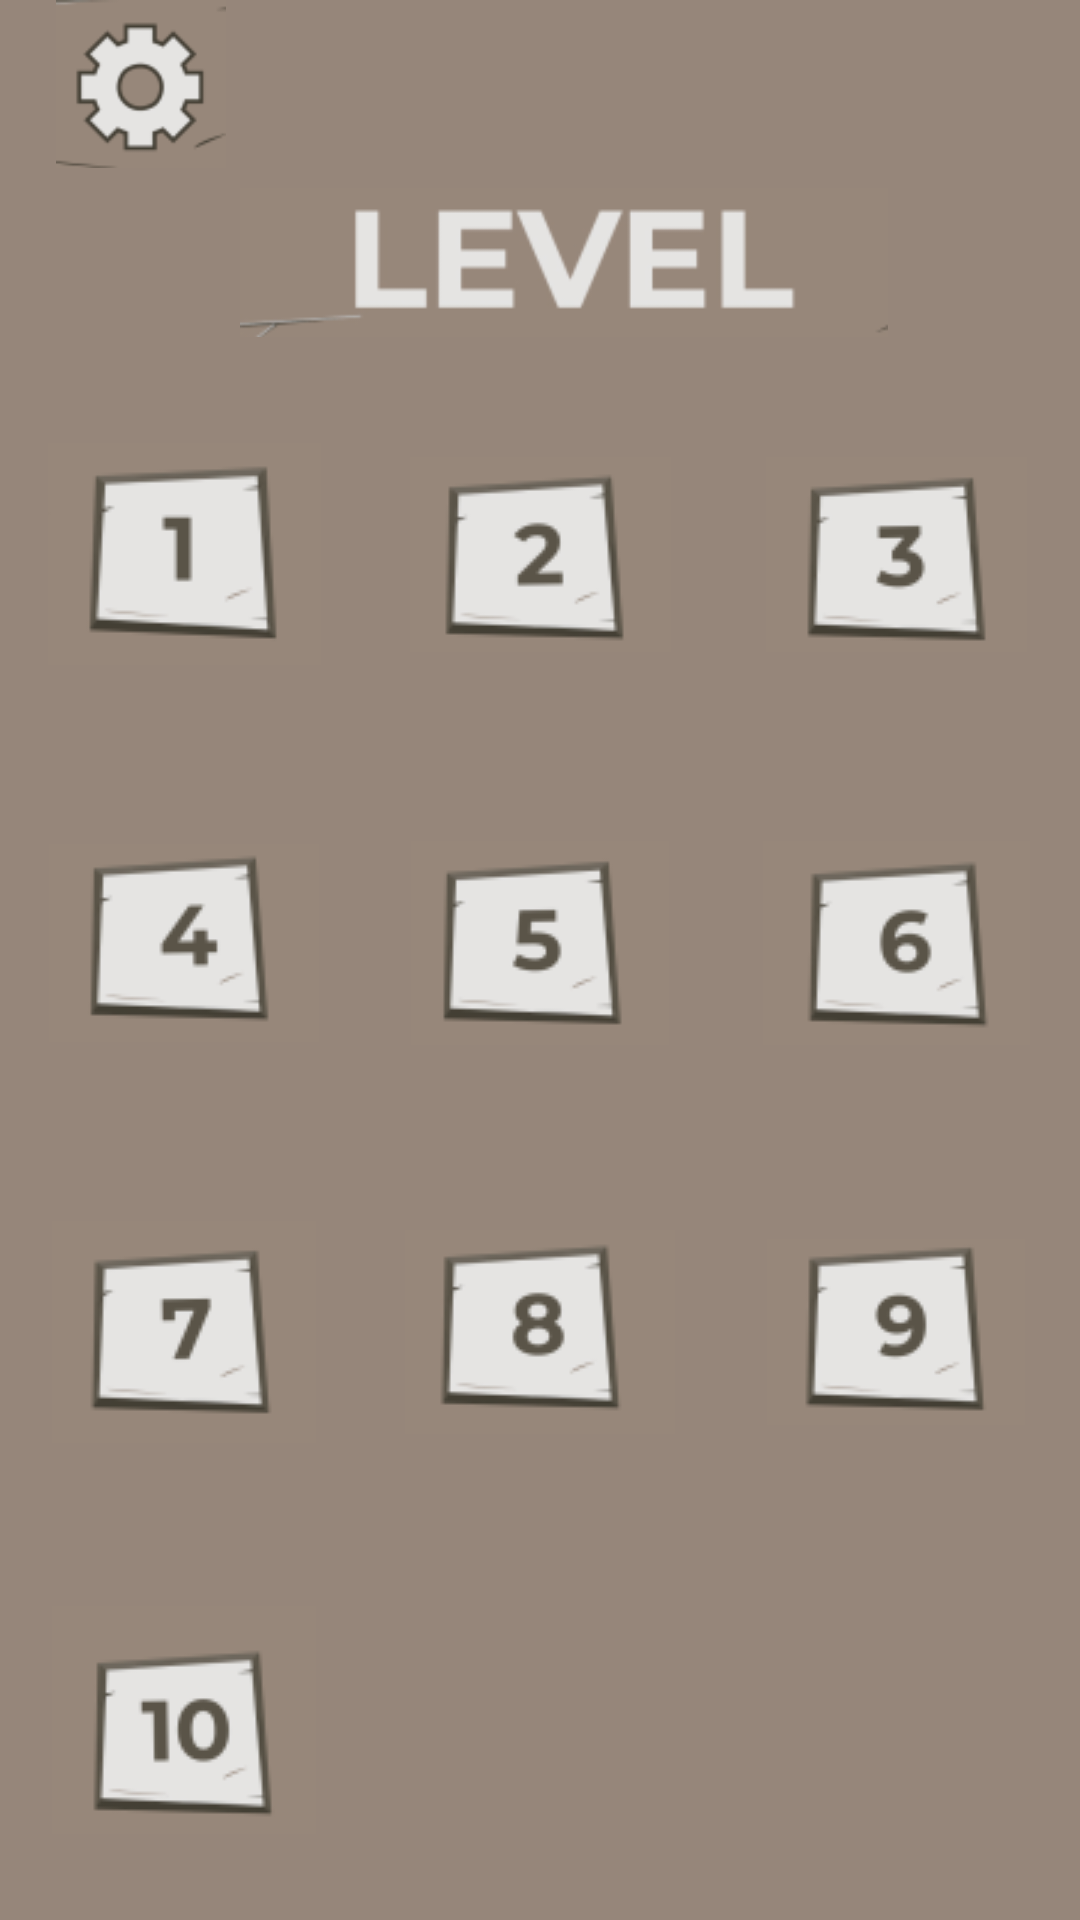

This screen was rendered from an Android layout file. Write that file and the resources it references.
<!-- AndroidManifest.xml: application theme Theme.Efta -->
<!-- res/layout/level_menu.xml -->
<LinearLayout xmlns:android="http://schemas.android.com/apk/res/android"
    android:layout_width="match_parent"
    android:layout_height="match_parent"
    xmlns:app="http://schemas.android.com/apk/res-auto"
    android:orientation="vertical">

    

    

    <GridLayout
        android:layout_width="match_parent"
        android:layout_height="wrap_content"
        android:background="#96867A"
        android:columnCount="5"
        android:rowCount="1">

        <ImageView
            android:id="@+id/returnHome"
            android:layout_width="wrap_content"
            android:layout_height="56dp"
            android:layout_column="1"
            android:layout_marginLeft='10dp'

            app:srcCompat="@drawable/set_lvl" />

        <ImageView
            android:id="@+id/returnHome1"
            android:layout_width="216dp"
            android:layout_height="wrap_content"
            android:layout_column="1"
            android:layout_marginLeft='80dp'
            android:layout_marginTop="01dp"
            app:srcCompat="@drawable/lbl_lvl" />






        
        

    </GridLayout>

    <GridLayout
        android:layout_width="match_parent"
        android:layout_height="match_parent"
        android:background="#96867A"
        android:columnCount="3"
        android:padding="2dp"
        android:rowCount="4">

        <ImageView
            android:id="@+id/level1"
            android:layout_width="0dp"
            android:layout_height="0dp"
            android:layout_rowWeight="1"
            android:layout_columnWeight="1"
            android:onClick="onCardClick"
            android:scaleType="centerInside"
            android:src="@drawable/lvl_1" />

        <ImageView
            android:id="@+id/level2"
            android:layout_width="0dp"
            android:layout_height="0dp"
            android:layout_rowWeight="1"
            android:layout_columnWeight="1"
            android:onClick="onCardClick"
            android:scaleType="centerInside"
            android:src="@drawable/lvl_2" />

        <ImageView
            android:id="@+id/level3"
            android:layout_width="0dp"
            android:layout_height="0dp"
            android:layout_rowWeight="1"
            android:layout_columnWeight="1"
            android:onClick="onCardClick"
            android:scaleType="centerInside"
            android:src="@drawable/lvl_3" />

        <ImageView
            android:id="@+id/level4"
            android:layout_width="0dp"
            android:layout_height="0dp"
            android:layout_rowWeight="1"
            android:layout_columnWeight="1"
            android:onClick="onCardClick"
            android:scaleType="centerInside"
            android:src="@drawable/lvl_4" />

        <ImageView
            android:id="@+id/level5"
            android:layout_width="0dp"
            android:layout_height="0dp"
            android:layout_rowWeight="1"
            android:layout_columnWeight="1"
            android:onClick="onCardClick"
            android:scaleType="centerInside"
            android:src="@drawable/lvl_5" />

        <ImageView
            android:id="@+id/level6"
            android:layout_width="0dp"
            android:layout_height="0dp"
            android:layout_rowWeight="1"
            android:layout_columnWeight="1"
            android:onClick="onCardClick"
            android:scaleType="centerInside"
            android:src="@drawable/lvl_6" />

        <ImageView
            android:id="@+id/level7"
            android:layout_width="0dp"
            android:layout_height="0dp"
            android:layout_rowWeight="1"
            android:layout_columnWeight="1"
            android:onClick="onCardClick"
            android:scaleType="centerInside"
            android:src="@drawable/lvl_7" />

        <ImageView
            android:id="@+id/level8"
            android:layout_width="0dp"
            android:layout_height="0dp"
            android:layout_rowWeight="1"
            android:layout_columnWeight="1"
            android:onClick="onCardClick"
            android:scaleType="centerInside"
            android:src="@drawable/lvl_8" />


        <ImageView
            android:id="@+id/level9"
            android:layout_width="0dp"
            android:layout_height="0dp"
            android:layout_rowWeight="1"
            android:layout_columnWeight="1"

            android:onClick="onCardClick"
            android:scaleType="centerInside"
            android:src="@drawable/lvl_9" />

        <ImageView
            android:id="@+id/level10"
            android:layout_width="0dp"
            android:layout_height="0dp"
            android:layout_rowWeight="1"
            android:layout_columnWeight="1"
            android:onClick="onCardClick"
            android:scaleType="centerInside"
            android:src="@drawable/lvl_10" />







        

    </GridLayout>

</LinearLayout>
<!-- resources referenced by this layout -->
<resources>
  <!-- drawable lbl_lvl: png bitmap (drawable, 3854 bytes) -->
  <!-- drawable lvl_1: png bitmap (drawable, 3205 bytes) -->
  <!-- drawable lvl_10: png bitmap (drawable, 3686 bytes) -->
  <!-- drawable lvl_2: png bitmap (drawable, 3293 bytes) -->
  <!-- drawable lvl_3: png bitmap (drawable, 3296 bytes) -->
  <!-- drawable lvl_4: png bitmap (drawable, 3322 bytes) -->
  <!-- drawable lvl_5: png bitmap (drawable, 3337 bytes) -->
  <!-- drawable lvl_6: png bitmap (drawable, 3407 bytes) -->
  <!-- drawable lvl_7: png bitmap (drawable, 3272 bytes) -->
  <!-- drawable lvl_8: png bitmap (drawable, 3481 bytes) -->
  <!-- drawable lvl_9: png bitmap (drawable, 3340 bytes) -->
  <!-- drawable set_lvl: png bitmap (drawable, 2878 bytes) -->
  <style name="Theme.Efta" parent="Base.Theme.Efta" />
  <style name="Base.Theme.Efta" parent="Theme.Material3.DayNight.NoActionBar">
          
          
      </style>
</resources>
